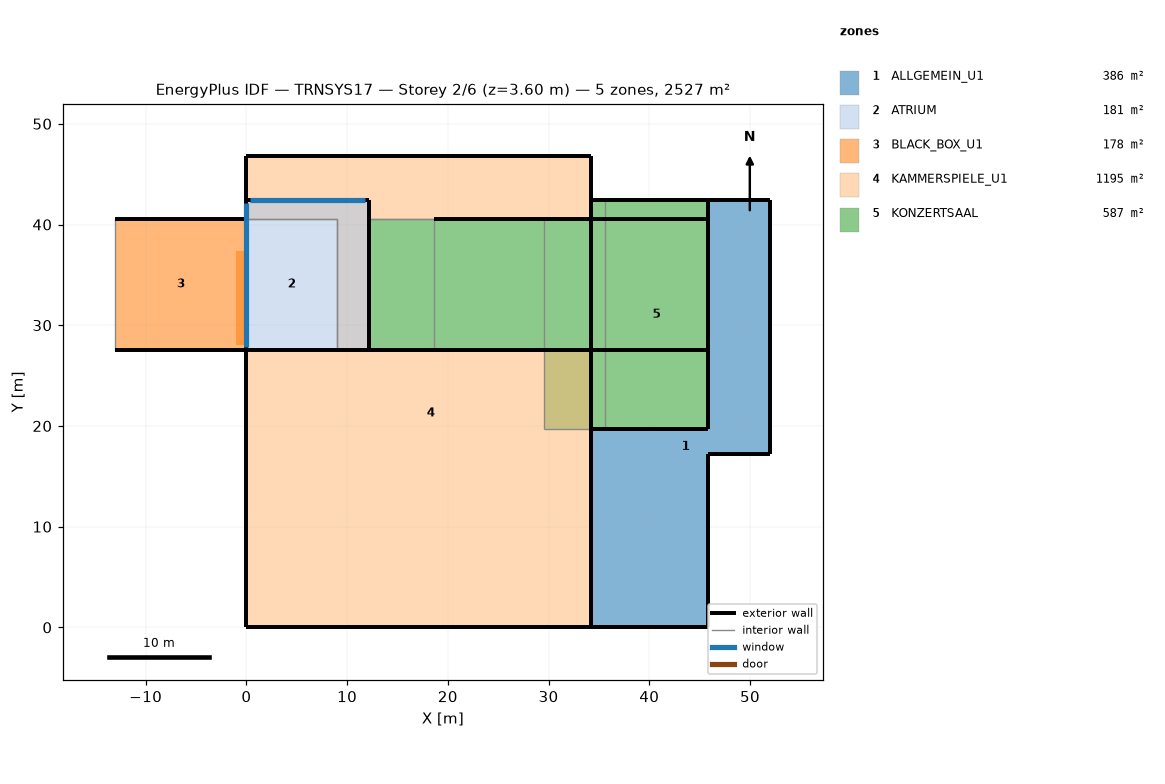
=== STOREY PLAN SPEC (per zone: floor XY polygon, exterior-wall plan segments, windows/doors) ===
zone 1: ALLGEMEIN_U1  (385.9 m²)
  floor: (52.02, 42.42) (52.02, 17.21) (45.82, 17.21) (45.82, 0.00) (34.17, 0.00) (34.17, 19.71) (45.82, 19.71) (45.82, 42.42)
  exterior wall: (45.82, 17.21) – (52.02, 17.21)  [6.2 m]
  exterior wall: (52.02, 17.21) – (52.02, 42.42)  [25.2 m]
  exterior wall: (45.82, 0.00) – (45.82, 17.21)  [17.2 m]
  exterior wall: (34.17, 0.00) – (45.82, 0.00)  [11.6 m]
  exterior wall: (52.02, 42.42) – (45.82, 42.42)  [6.2 m]
  exterior wall: (34.17, 19.71) – (34.17, 0.00)  [19.7 m] x2 surfaces
  exterior wall: (34.17, 19.71) – (45.82, 19.71)  [11.6 m]
  exterior wall: (45.82, 42.42) – (45.82, 19.71)  [22.7 m]
  interior walls: 3
zone 2: ATRIUM  (180.7 m²)
  floor: (12.17, 42.42) (12.17, 27.57) (9.00, 27.57) (9.00, 40.57) (0.00, 40.57) (0.00, 42.42)
  floor: (9.00, 40.57) (9.00, 27.57) (0.00, 27.57) (0.00, 40.57)
  exterior wall: (12.17, 27.57) – (12.17, 42.42)  [14.9 m]
  exterior wall: (0.00, 27.57) – (12.17, 27.57)  [12.2 m]
  exterior wall: (12.17, 42.42) – (0.00, 42.42)  [12.2 m]
    window: (11.80, 42.42) – (0.34, 42.42)  [122.4 m²]
  exterior wall: (0.00, 42.42) – (0.00, 27.57)  [14.9 m]
    window: (0.00, 42.13) – (0.00, 27.88)  [151.4 m²]
  interior walls: 4
zone 3: BLACK_BOX_U1  (178.3 m²)
  floor: (0.00, 37.37) (0.00, 28.05) (-1.00, 28.05) (-1.00, 37.37)
  floor: (0.00, 40.57) (0.00, 27.57) (-13.00, 27.57) (-13.00, 40.57)
  exterior wall: (-13.00, 27.57) – (0.00, 27.57)  [13.0 m]
  exterior wall: (0.00, 40.57) – (-13.00, 40.57)  [13.0 m]
  interior walls: 2
zone 4: KAMMERSPIELE_U1  (1195.1 m²)
  floor: (34.17, 46.77) (34.17, 40.57) (12.17, 40.57) (12.17, 27.57) (34.17, 27.57) (34.17, 0.00) (8.80, 0.00) (8.80, 14.18) (0.00, 14.18) (0.00, 27.57) (9.00, 27.57) (9.00, 40.57) (0.00, 40.57) (0.00, 46.77)
  floor: (8.80, 14.18) (8.80, 0.00) (0.00, 0.00) (0.00, 14.18)
  exterior wall: (0.00, 46.77) – (0.00, 40.57)  [6.2 m]
  exterior wall: (34.17, 40.57) – (34.17, 46.77)  [6.2 m]
  exterior wall: (0.00, 27.57) – (0.00, 0.00)  [27.6 m]
  exterior wall: (34.17, 46.77) – (0.00, 46.77)  [34.2 m]
  exterior wall: (0.00, 0.00) – (34.17, 0.00)  [34.2 m]
  exterior wall: (34.17, 0.00) – (34.17, 27.57)  [27.6 m]
  exterior wall: (34.17, 27.57) – (12.17, 27.57)  [22.0 m]
  interior walls: 5
zone 5: KONZERTSAAL  (587.2 m²)
  floor: (29.51, 40.57) (29.51, 27.57) (12.17, 27.57) (12.17, 40.57)
  floor: (45.82, 42.42) (45.82, 19.71) (35.62, 19.71) (35.62, 42.42)
  floor: (35.62, 42.42) (35.62, 19.71) (29.51, 19.71) (29.51, 40.57) (34.17, 40.57) (34.17, 42.42)
  exterior wall: (34.17, 19.71) – (45.82, 19.71)  [11.6 m]
  exterior wall: (45.82, 19.71) – (45.82, 42.42) – (45.82, 40.57) – (45.82, 27.57)  [37.6 m]
  exterior wall: (34.17, 40.57) – (34.17, 27.57)  [13.0 m]
  exterior wall: (45.82, 42.42) – (34.17, 42.42)  [11.6 m] x2 surfaces
  exterior wall: (34.17, 42.42) – (34.17, 40.57)  [1.9 m] x2 surfaces
  exterior wall: (34.17, 40.57) – (18.67, 40.57)  [15.5 m]
  exterior wall: (35.62, 42.42) – (34.17, 42.42)  [1.4 m]
  exterior wall: (45.82, 40.57) – (34.17, 40.57)  [11.6 m]
  exterior wall: (34.17, 27.57) – (34.17, 19.71)  [7.9 m]
  exterior wall: (34.17, 27.57) – (45.82, 27.57)  [11.6 m]
  exterior wall: (12.17, 27.57) – (34.17, 27.57) – (18.67, 27.57)  [37.5 m]
  interior walls: 9

=== DERIVED (storey summary) ===
Building: TRNSYS17
Storey: 2 of 6  (floor level z = 3.60 m)
Storey gross floor area: 2527.3 m²
Zones on this storey: 5
  - ALLGEMEIN_U1: floor 385.9 m²; exterior wall 120.5 m (568.1 m²); WWR 0.0%
  - ATRIUM: floor 180.7 m²; exterior wall 54.0 m (604.7 m²); 2 window(s) 273.8 m²; WWR 45.3%
  - BLACK_BOX_U1: floor 178.3 m²; exterior wall 26.0 m (143.0 m²); WWR 0.0%
  - KAMMERSPIELE_U1: floor 1195.1 m²; exterior wall 157.9 m (868.3 m²); WWR 0.0%
  - KONZERTSAAL: floor 587.2 m²; exterior wall 161.3 m (1137.3 m²); WWR 0.0%
Zone adjacency: (none detected)